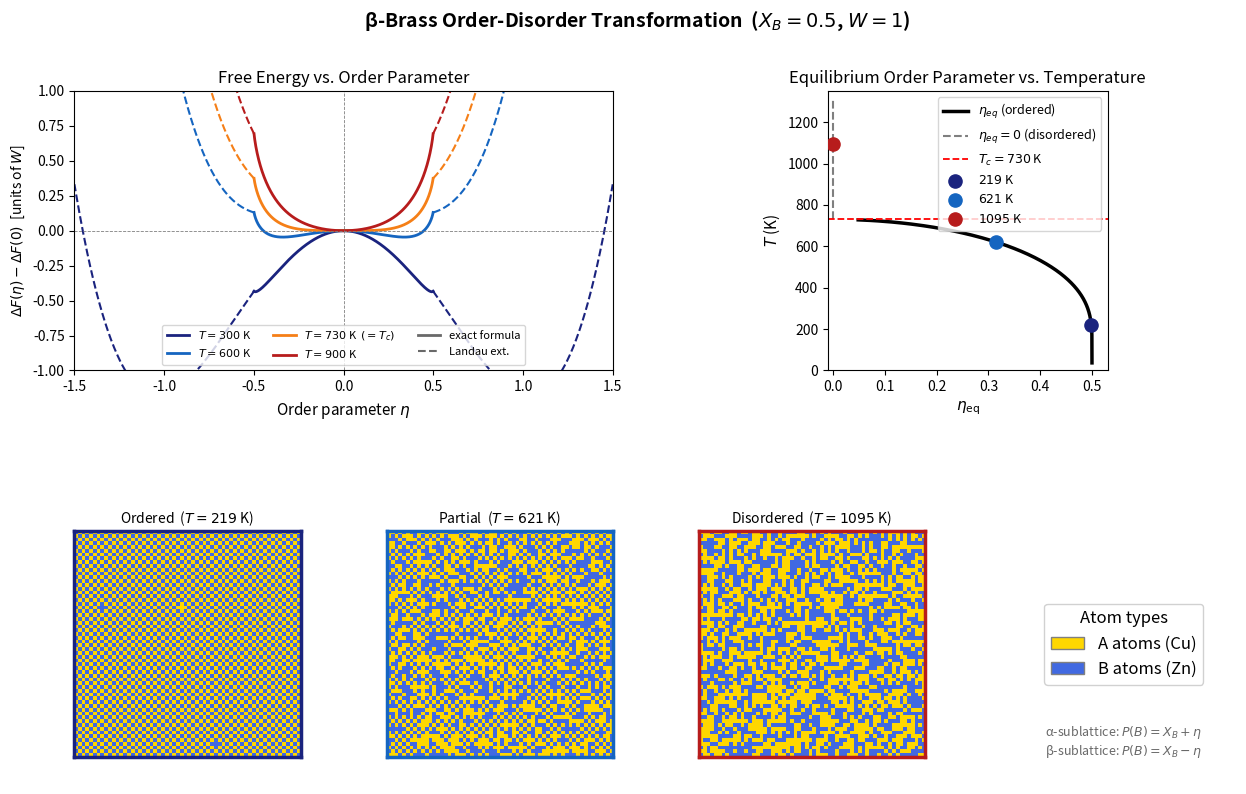

Generate this figure with matplotlib:
"""
β-Brass Order-Disorder Transformation
Free-energy minimization using the formula from lecture notes (65.4):

  ΔF = 4W[X_B X_A - η²]
      + kT[(X_B+η)ln(X_B+η) + (X_B-η)ln(X_B-η)
           + (X_A+η)ln(X_A+η) + (X_A-η)ln(X_A-η)]

Units: k_B = 1, W = 1  →  T_c = W = 1
Order parameter η ∈ [-X_B, +X_B]; η=0 disordered, |η|=X_B fully ordered.
Real-scale: β-brass T_c ≈ 730 K (457 °C), used to label axes in Kelvin.
"""

import numpy as np
import matplotlib.pyplot as plt
import matplotlib.gridspec as gridspec
from matplotlib.colors import ListedColormap
from matplotlib.lines import Line2D
from matplotlib.patches import Patch
from scipy.optimize import minimize_scalar

# ── Parameters ──────────────────────────────────────────────────────────────
X_B = 0.5          # Zn mole fraction (B atoms)
X_A = 1 - X_B     # Cu mole fraction (A atoms)
W   = 1.0          # ordering interaction; W > 0 → AB bonds energetically favored
T_c = W            # critical temperature (k_B T_c = W, with k_B = 1)

GRID   = 60        # lattice grid size for snapshots
T_c_K  = 730      # β-brass critical temperature in Kelvin (≈ 457 °C)

# ── Free energy (per site) ───────────────────────────────────────────────────
def delta_F(eta, T):
    eps = 1e-15
    xbp = np.clip(X_B + eta, eps, 1.0)
    xbm = np.clip(X_B - eta, eps, 1.0)
    xap = np.clip(X_A + eta, eps, 1.0)
    xam = np.clip(X_A - eta, eps, 1.0)
    energy = 4 * W * (X_B * X_A - eta**2)
    config = T * (xbp*np.log(xbp) + xbm*np.log(xbm)
                + xap*np.log(xap) + xam*np.log(xam))
    return energy + config

def eta_equilibrium(T):
    """Equilibrium η at temperature T via free-energy minimization."""
    bound = min(X_B, X_A) - 1e-9
    res = minimize_scalar(delta_F, bounds=(0.0, bound), method='bounded', args=(T,))
    # Accept ordered state only if it genuinely beats the disordered state
    return float(res.x) if res.fun < delta_F(0.0, T) - 1e-10 else 0.0

def landau_F(eta, T):
    """4th-order Landau polynomial, normalized to 0 at η=0.
    Extends the free energy beyond the physical |η|≤X_B boundary where the
    exact log formula is undefined. Valid near T_c; used only for |η|>0.499."""
    a2 = 4 * (T - T_c)   # changes sign at T_c → drives ordering
    a4 = 8 * T / 3        # always positive → stabilises at large η
    return a2 * eta**2 + a4 * eta**4

# ── 2D BCC sublattice snapshot ───────────────────────────────────────────────
def make_lattice(eta, seed=42):
    """
    Checkerboard BCC sub-lattices:
      (i+j) even → α-sublattice, P(B) = X_B + η
      (i+j) odd  → β-sublattice, P(B) = X_B - η
    """
    rng = np.random.default_rng(seed)
    ii, jj = np.indices((GRID, GRID))
    p = np.where((ii + jj) % 2 == 0, X_B + eta, X_B - eta)
    return (rng.random((GRID, GRID)) < p).astype(np.int8)

# ── Compute equilibrium η over temperature range ─────────────────────────────
T_sweep  = np.linspace(0.05 * T_c, 1.8 * T_c, 500)
eta_vals = np.array([eta_equilibrium(T) for T in T_sweep])

# Temperatures for the F(η) curves and lattice snapshots (in Kelvin, then normalised)
T_curves_K = [300, 600, 730, 900]
T_snaps_K  = [219, 621, 1095]
T_curves = [T / T_c_K for T in T_curves_K]
T_snaps  = [T / T_c_K for T in T_snaps_K]
colors   = ['#1a237e', '#1565c0', '#f57f17', '#b71c1c']

# ── Figure layout ─────────────────────────────────────────────────────────────
fig = plt.figure(figsize=(15, 9))
fig.suptitle(r'β-Brass Order-Disorder Transformation  ($X_B = 0.5$, $W = 1$)',
             fontsize=14, fontweight='bold', y=0.97)

gs = gridspec.GridSpec(2, 4, figure=fig, hspace=0.48, wspace=0.38)
ax_F   = fig.add_subplot(gs[0, :2])   # ΔF vs η
ax_eta = fig.add_subplot(gs[0, 2:])   # η_eq vs T
ax_s   = [fig.add_subplot(gs[1, k]) for k in range(3)]
ax_leg = fig.add_subplot(gs[1, 3])

# ── Panel 1: ΔF(η) − ΔF(0) vs η ─────────────────────────────────────────────
eta_arr = np.linspace(-0.499, 0.499, 800)
eta_ext = np.linspace(0.499, 1.5, 300)   # positive side; mirrored for negative

for T, T_K, c in zip(T_curves, T_curves_K, colors):
    F_ref = delta_F(0.0, T)
    F = np.array([delta_F(e, T) - F_ref for e in eta_arr])
    lbl = fr'$T = {T_K}$ K' + (r'  $(= T_c)$' if T_K == 730 else '')
    ax_F.plot(eta_arr, F, color=c, lw=2, label=lbl)

    # Landau extension beyond the physical boundary: offset so curve is continuous at ±0.499
    f_bnd  = delta_F(0.499, T) - F_ref       # exact value at physical boundary
    offset = f_bnd - landau_F(0.499, T)      # shift Landau to match exact at boundary
    F_ext  = landau_F(eta_ext, T) + offset
    ax_F.plot( eta_ext,  F_ext, color=c, lw=1.5, ls='--')
    ax_F.plot(-eta_ext,  F_ext, color=c, lw=1.5, ls='--')   # symmetric

ax_F.axhline(0, color='gray', lw=0.6, ls='--')
ax_F.axvline(0, color='gray', lw=0.6, ls='--')
ax_F.set_xlabel(r'Order parameter $\eta$', fontsize=11)
ax_F.set_ylabel(r'$\Delta F(\eta) - \Delta F(0)$  [units of $W$]', fontsize=10)
ax_F.set_title('Free Energy vs. Order Parameter', fontsize=12)

legend_handles, legend_labels = ax_F.get_legend_handles_labels()
legend_handles += [
    Line2D([0], [0], color='dimgray', lw=2,         label='exact formula'),
    Line2D([0], [0], color='dimgray', lw=1.5, ls='--', label='Landau ext.'),
]
ax_F.legend(handles=legend_handles, fontsize=8, loc='lower center', ncol=3)
ax_F.set_xlim(-1.5, 1.5)
ax_F.set_ylim(-1.0, 1.0)

# ── Panel 2: η_eq vs T ───────────────────────────────────────────────────────
# Ordered branch (T < T_c): solid curve where η_eq > 0
ordered  = eta_vals > 1e-6
ax_eta.plot(eta_vals[ordered], T_sweep[ordered] * T_c_K,
            'k-', lw=2.5, label=r'$\eta_{eq}$ (ordered)')

# Disordered branch (T > T_c): η_eq = 0, shown as dashed vertical segment
T_dis = T_sweep[~ordered] * T_c_K
ax_eta.plot(np.zeros_like(T_dis), T_dis, 'k--', lw=1.5, alpha=0.5,
            label=r'$\eta_{eq} = 0$ (disordered)')

ax_eta.axhline(T_c_K, color='red', lw=1.3, ls='--', label=fr'$T_c = {T_c_K}$ K')

snap_colors = [colors[0], colors[1], colors[3]]
for T_s, T_K, c in zip(T_snaps, T_snaps_K, snap_colors):
    e_s = eta_equilibrium(T_s)
    ax_eta.scatter(e_s, T_K, s=90, color=c, zorder=5, label=fr'${T_K}$ K')

ax_eta.set_xlabel(r'$\eta_\mathrm{eq}$', fontsize=11)
ax_eta.set_ylabel(r'$T$ (K)', fontsize=11)
ax_eta.set_title('Equilibrium Order Parameter vs. Temperature', fontsize=12)
ax_eta.legend(fontsize=9)
ax_eta.set_xlim(-0.01, 0.53)
ax_eta.set_ylim(0, 1.85 * T_c_K)
ax_eta.set_box_aspect(1)

# ── Panels 3-5: lattice snapshots ─────────────────────────────────────────────
# Gold = Cu (A atoms, sublattice B when ordered), steel blue = Zn (B atoms)
atom_cmap = ListedColormap(['#FFD700', '#4169E1'])
snap_titles = [
    fr'Ordered  ($T = {T_snaps_K[0]}$ K)',
    fr'Partial  ($T = {T_snaps_K[1]}$ K)',
    fr'Disordered  ($T = {T_snaps_K[2]}$ K)',
]

for ax, T_s, title, seed, c in zip(ax_s, T_snaps, snap_titles, [7, 13, 21], snap_colors):
    eta_s = eta_equilibrium(T_s)
    lat   = make_lattice(eta_s, seed=seed)
    ax.imshow(lat, cmap=atom_cmap, vmin=0, vmax=1,
              interpolation='nearest', aspect='equal')
    ax.set_title(title, fontsize=10)
    ax.set_xticks([])
    ax.set_yticks([])
    # Mark the dot on the η_eq plot
    for spine in ax.spines.values():
        spine.set_edgecolor(c)
        spine.set_linewidth(2.5)

# ── Legend panel ──────────────────────────────────────────────────────────────
ax_leg.axis('off')
ax_leg.legend(
    handles=[
        Patch(facecolor='#FFD700', edgecolor='gray', label='A atoms (Cu)'),
        Patch(facecolor='#4169E1', edgecolor='gray', label='B atoms (Zn)'),
    ],
    loc='center', fontsize=12, title='Atom types', title_fontsize=12,
    frameon=True, framealpha=0.9,
)
ax_leg.text(0.5, 0.15,
            'α-sublattice: $P(B) = X_B + \\eta$\n'
            'β-sublattice: $P(B) = X_B - \\eta$',
            ha='center', va='center', transform=ax_leg.transAxes,
            fontsize=9, color='dimgray')

plt.savefig('order_disorder.png', dpi=150, bbox_inches='tight')
plt.show()
